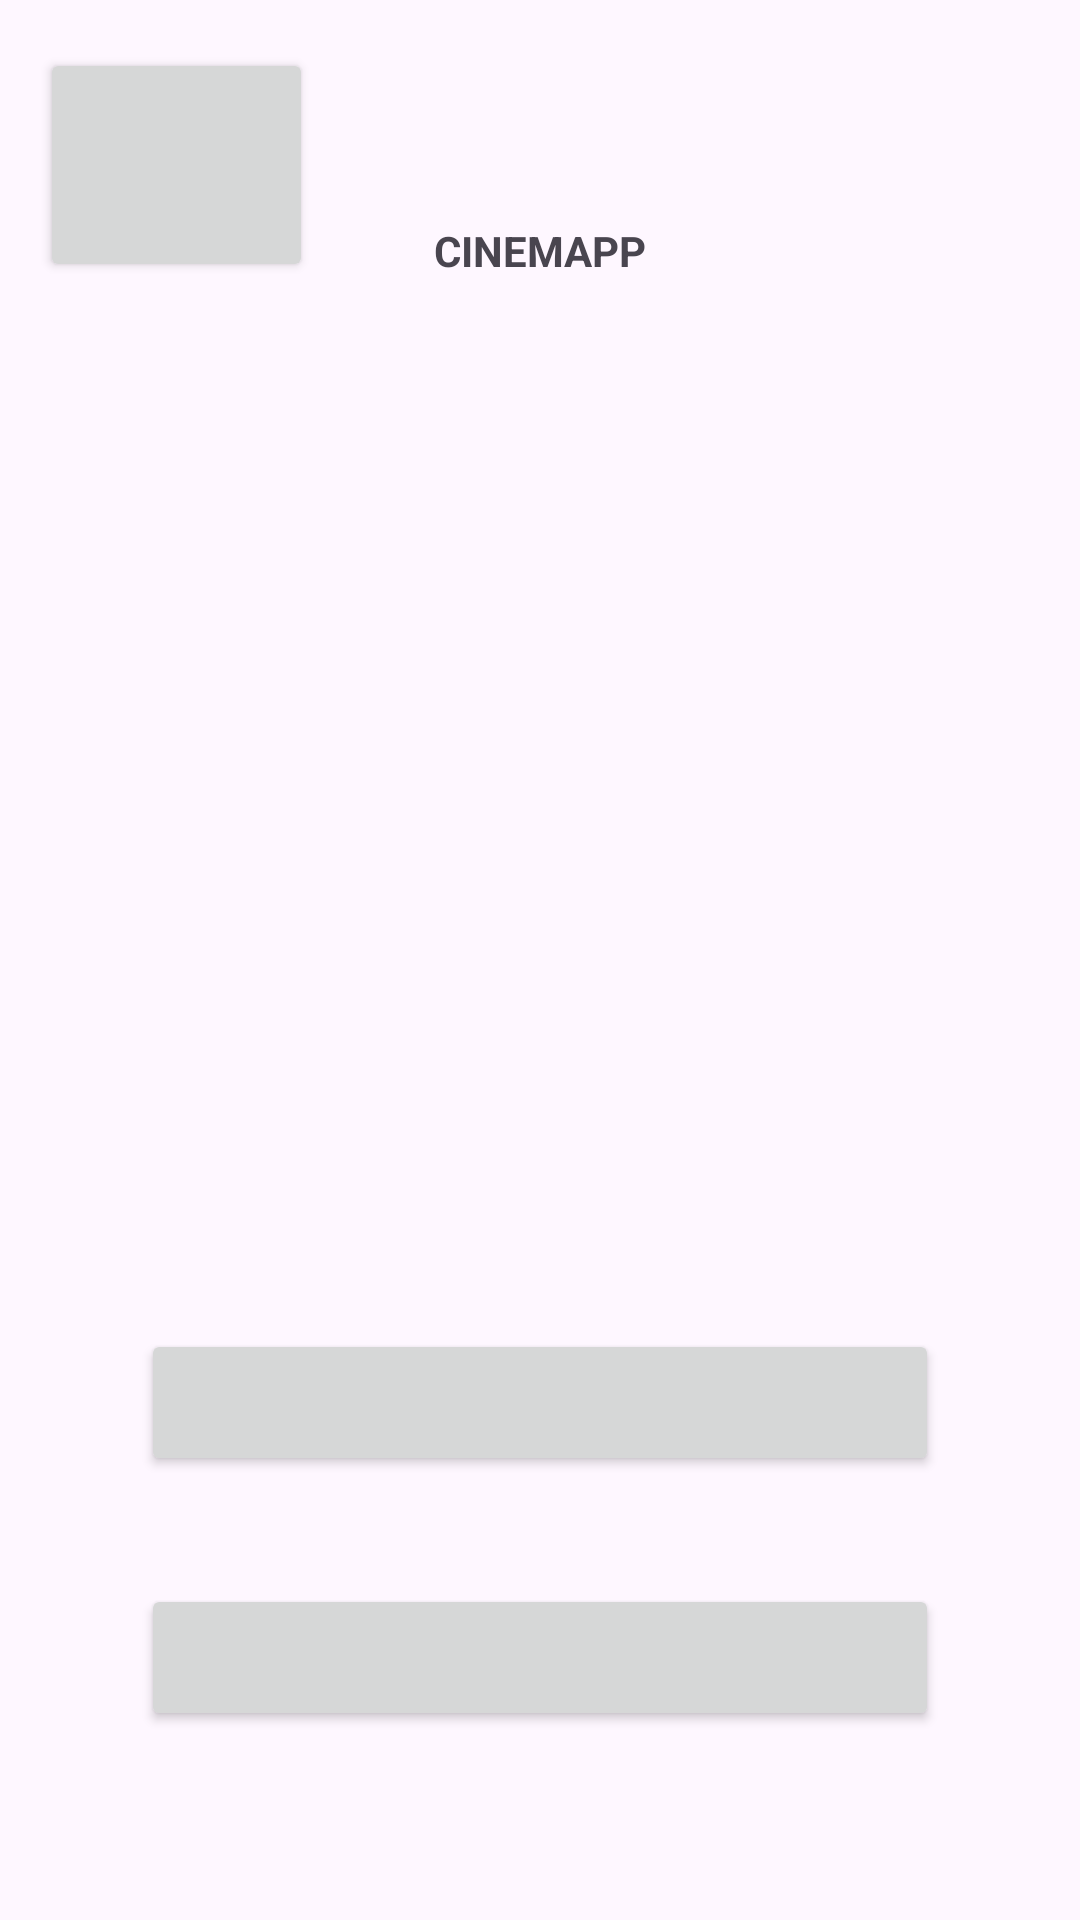

This screen was rendered from an Android layout file. Write that file and the resources it references.
<!-- AndroidManifest.xml: application theme Theme.Cinemapp -->
<!-- res/layout/activity_main.xml -->
<?xml version="1.0" encoding="utf-8"?>
<androidx.constraintlayout.widget.ConstraintLayout xmlns:android="http://schemas.android.com/apk/res/android"
    xmlns:app="http://schemas.android.com/apk/res-auto"
    xmlns:tools="http://schemas.android.com/tools"
    android:layout_width="match_parent"
    android:layout_height="match_parent"
    tools:context=".MainActivity">

    <Button
        android:id="@+id/verReviewV"
        android:layout_width="266dp"
        android:layout_height="49dp"
        android:layout_marginTop="173dp"
        android:layout_marginBottom="200dp"
        app:layout_constraintBottom_toBottomOf="parent"
        app:layout_constraintEnd_toEndOf="parent"
        app:layout_constraintStart_toStartOf="parent"
        app:layout_constraintTop_toBottomOf="@+id/anadirReviewV"
        tools:text="Ver"
        android:shape="rectangle"/>

    <Button
        android:id="@+id/anadirReviewV"
        android:layout_width="266dp"
        android:layout_height="49dp"
        android:layout_marginTop="293dp"
        android:shape="rectangle"
        app:layout_constraintEnd_toEndOf="parent"
        app:layout_constraintStart_toStartOf="parent"
        app:layout_constraintTop_toBottomOf="@+id/cinemappMenuV"
        tools:text="Añadir" />

    <ImageView
        android:id="@+id/logoMenuV"
        android:layout_width="288dp"
        android:layout_height="131dp"
        android:layout_marginBottom="88dp"
        android:src="@drawable/popcorn_cinema_fizzy_drinks_film_popcorn_b34b82fea18cf92baefb2b6d2d0f28a7"
        app:layout_constraintBottom_toTopOf="@+id/anadirReviewV"
        app:layout_constraintEnd_toEndOf="parent"
        app:layout_constraintHorizontal_bias="0.495"
        app:layout_constraintStart_toStartOf="parent"
        tools:srcCompat="@tools:sample/avatars" />

    <TextView
        android:id="@+id/cinemappMenuV"
        android:layout_width="165dp"
        android:layout_height="76dp"
        android:text="CINEMAPP"
        android:textAlignment="center"
        android:textStyle="bold"
        app:layout_constraintBottom_toTopOf="@+id/logoMenuV"
        app:layout_constraintEnd_toEndOf="parent"
        app:layout_constraintStart_toStartOf="parent"
        app:layout_constraintTop_toTopOf="parent" />

    <Button
        android:id="@+id/configV"
        android:layout_width="91dp"
        android:layout_height="78dp"
        android:layout_marginBottom="56dp"
        android:foreground="@android:drawable/divider_horizontal_bright"
        app:icon="@android:drawable/ic_menu_preferences"
        app:iconPadding="0dp"
        app:layout_constraintBottom_toBottomOf="@+id/cinemappMenuV"
        app:layout_constraintEnd_toEndOf="parent"
        app:layout_constraintHorizontal_bias="0.05"
        app:layout_constraintStart_toStartOf="parent"
        tools:text="Error" />



</androidx.constraintlayout.widget.ConstraintLayout>
<!-- resources referenced by this layout -->
<resources>
  <style name="Theme.Cinemapp" parent="Base.Theme.Cinemapp" />
  <style name="Base.Theme.Cinemapp" parent="Theme.Material3.DayNight.NoActionBar">
          
          
      </style>
</resources>
